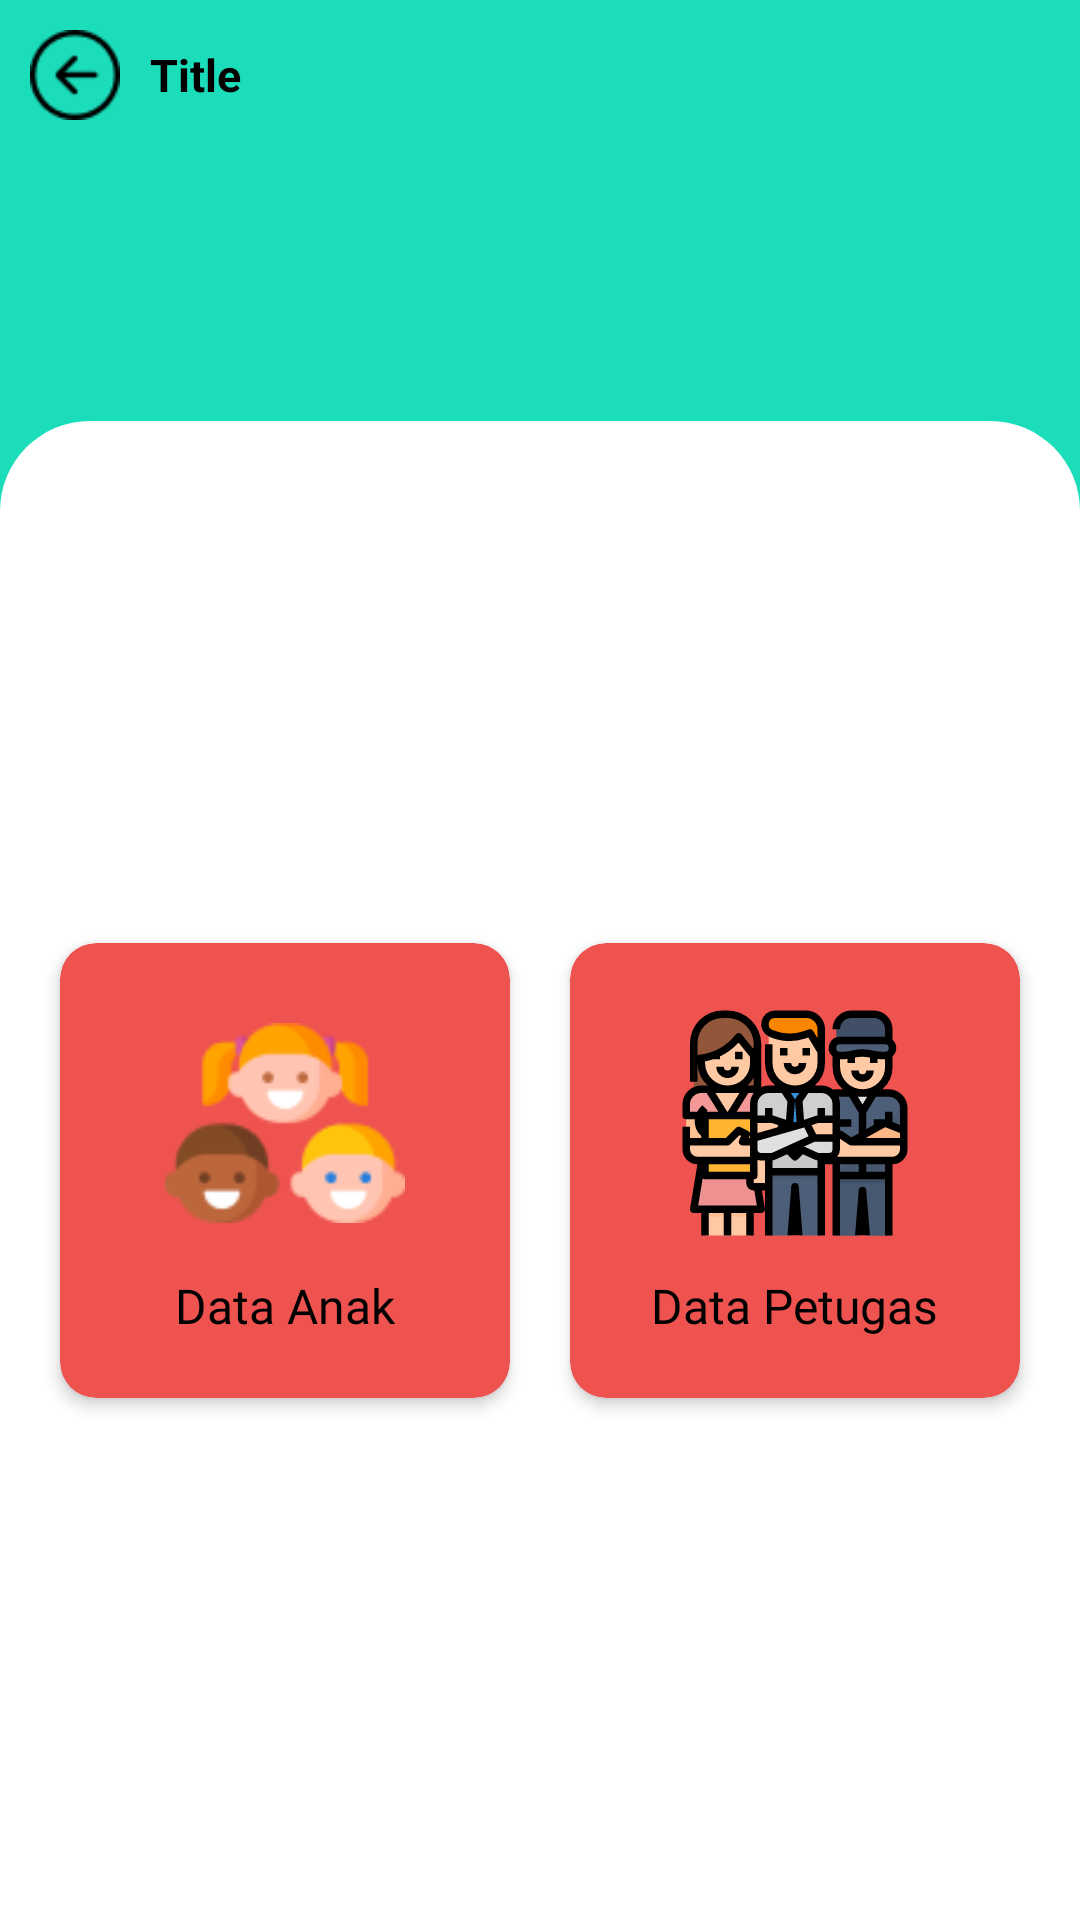

Here is an Android app screen rendered from its layout file. Give the layout XML and the strings, colors and styles it references.
<!-- AndroidManifest.xml: application theme AppTheme -->
<!-- res/layout/activity_masterdata.xml -->
<?xml version="1.0" encoding="utf-8"?>
<LinearLayout xmlns:android="http://schemas.android.com/apk/res/android"
    xmlns:app="http://schemas.android.com/apk/res-auto"
    xmlns:tools="http://schemas.android.com/tools"
    android:layout_width="match_parent"
    android:layout_height="match_parent"
    android:orientation="vertical"
    tools:context=".MainActivity">

    <include layout="@layout/toolbar_jul" />

    <LinearLayout
        android:layout_width="match_parent"
        android:layout_height="match_parent"
        android:layout_gravity="center"
        android:gravity="center"
        android:layout_marginTop="-40dp"
        android:background="@drawable/rounded_top"
        android:orientation="vertical">

        <ScrollView
            android:layout_width="match_parent"
            android:layout_height="wrap_content"
            android:layout_gravity="center"
            app:layout_behavior="com.google.android.material.appbar.AppBarLayout$ScrollingViewBehavior"
            tools:ignore="UselessParent">

            <LinearLayout
                android:layout_width="match_parent"
                android:layout_height="wrap_content"
                android:layout_gravity="center"
                android:orientation="vertical">

                <GridLayout
                    android:layout_width="match_parent"
                    android:layout_height="wrap_content"
                    android:layout_gravity="center"
                    android:columnCount="2"
                    android:rowCount="1">

                    <androidx.cardview.widget.CardView
                        android:id="@+id/cv_data_anak"
                        android:layout_width="wrap_content"
                        android:layout_height="wrap_content"
                        android:layout_gravity="center"
                        android:layout_marginStart="10dp"
                        android:layout_marginTop="20dp"
                        android:layout_marginEnd="10dp"
                        android:layout_marginBottom="20dp"
                        app:cardBackgroundColor="@color/red_400"
                        app:cardCornerRadius="12dp"
                        app:cardElevation="3dp"
                        tools:ignore="UnusedAttribute">

                        <LinearLayout
                            android:layout_width="150dp"
                            android:layout_height="wrap_content"
                            android:layout_row="1"
                            android:layout_column="1"
                            android:layout_gravity="top"
                            android:gravity="center"
                            android:orientation="vertical"
                            android:padding="20dp">

                            <ImageView
                                android:layout_width="80dp"
                                android:layout_height="80dp"
                                android:src="@drawable/ic_data_anak" />

                            <TextView
                                android:layout_width="wrap_content"
                                android:layout_height="wrap_content"
                                android:layout_gravity="center"
                                android:layout_marginTop="10dp"
                                android:fontFamily="@font/anton"
                                android:text="Data Anak"
                                android:textColor="@android:color/black"
                                android:textSize="16sp" />

                        </LinearLayout>

                    </androidx.cardview.widget.CardView>

                    <androidx.cardview.widget.CardView
                        android:id="@+id/cv_data_petugas"
                        android:layout_width="wrap_content"
                        android:layout_height="wrap_content"
                        android:layout_gravity="center"
                        android:layout_marginStart="10dp"
                        android:layout_marginTop="20dp"
                        android:layout_marginEnd="10dp"
                        android:layout_marginBottom="20dp"
                        app:cardBackgroundColor="@color/red_400"
                        app:cardCornerRadius="12dp"
                        app:cardElevation="3dp">

                        <LinearLayout
                            android:layout_width="150dp"
                            android:layout_height="wrap_content"
                            android:layout_row="1"
                            android:layout_column="1"
                            android:layout_gravity="top"
                            android:gravity="center"
                            android:orientation="vertical"
                            android:padding="20dp">

                            <ImageView
                                android:layout_width="80dp"
                                android:layout_height="80dp"
                                android:src="@drawable/ic_team" />

                            <TextView
                                android:layout_width="wrap_content"
                                android:layout_height="wrap_content"
                                android:layout_gravity="center"
                                android:layout_marginTop="10dp"
                                android:fontFamily="@font/anton"
                                android:text="Data Petugas"
                                android:textColor="@android:color/black"
                                android:textSize="16sp" />

                        </LinearLayout>

                    </androidx.cardview.widget.CardView>

                </GridLayout>


            </LinearLayout>

        </ScrollView>

    </LinearLayout>

</LinearLayout>
<!-- res/layout/toolbar_jul.xml (included above) -->
<?xml version="1.0" encoding="utf-8"?>
<LinearLayout xmlns:android="http://schemas.android.com/apk/res/android"
    android:layout_width="match_parent"
    android:orientation="vertical"
    android:layout_height="@dimen/toolbar_jul_normal_height"
    android:id="@+id/vg_toolbar"
    android:background="#1BDDBA">

    <LinearLayout
        android:layout_width="match_parent"
        android:layout_height="wrap_content"
        android:orientation="horizontal"
        android:layout_marginStart="10dp"
        android:layout_marginTop="10dp">

        <ImageView
            android:id="@+id/img_back"
            android:layout_width="30dp"
            android:layout_height="30dp"
            android:src="@drawable/ic_back"/>

        <TextView
            android:id="@+id/tv_toolbar_title"
            android:layout_weight="1"
            android:gravity="start"
            android:layout_marginStart="10dp"
            android:layout_width="0dp"
            android:layout_height="wrap_content"
            android:text="Title"
            android:textSize="15sp"
            android:layout_marginEnd="10dp"
            android:textStyle="bold"
            android:layout_gravity="center"
            android:textColor="@android:color/black"/>

    </LinearLayout>

</LinearLayout>
<!-- resources referenced by this layout -->
<resources>
  <color name="red_400">#EF5350</color>
  <dimen name="toolbar_jul_normal_height">180dp</dimen>
  <!-- drawable ic_back: png bitmap (drawable, 943 bytes) -->
  <!-- drawable ic_data_anak: png bitmap (drawable, 4875 bytes) -->
  <!-- drawable ic_team: vector/xml drawable (drawable, 10893 chars, omitted) -->
  <!-- drawable rounded_top (drawable) -->
  <?xml version="1.0" encoding="utf-8"?>
  <layer-list xmlns:android="http://schemas.android.com/apk/res/android">
  
      <item>
          <shape>
              <solid android:color="@android:color/white" />
              <size
                  android:width="82dp"
                  android:height="82dp" />
              <padding
                  android:bottom="10dp"
                  android:left="10dp"
                  android:right="10dp"
                  android:top="10dp" />
  
              <corners
                  android:bottomLeftRadius="0dp"
                  android:bottomRightRadius="0dp"
                  android:topLeftRadius="30dp"
                  android:topRightRadius="30dp" />
          </shape>
      </item>
  
  </layer-list>
  <style name="AppTheme" parent="Theme.MaterialComponents.Light.NoActionBar.Bridge">
          
          <item name="colorPrimary">@color/colorPrimary</item>
          <item name="colorPrimaryDark">@color/colorPrimaryDark</item>
          <item name="colorAccent">@color/colorAccent</item>
          <item name="windowActionModeOverlay">true</item>
      </style>
  <color name="colorPrimary">#1BDDBA</color>
  <color name="colorPrimaryDark">#1BDDBA</color>
  <color name="colorAccent">#1BDDBA</color>
</resources>
